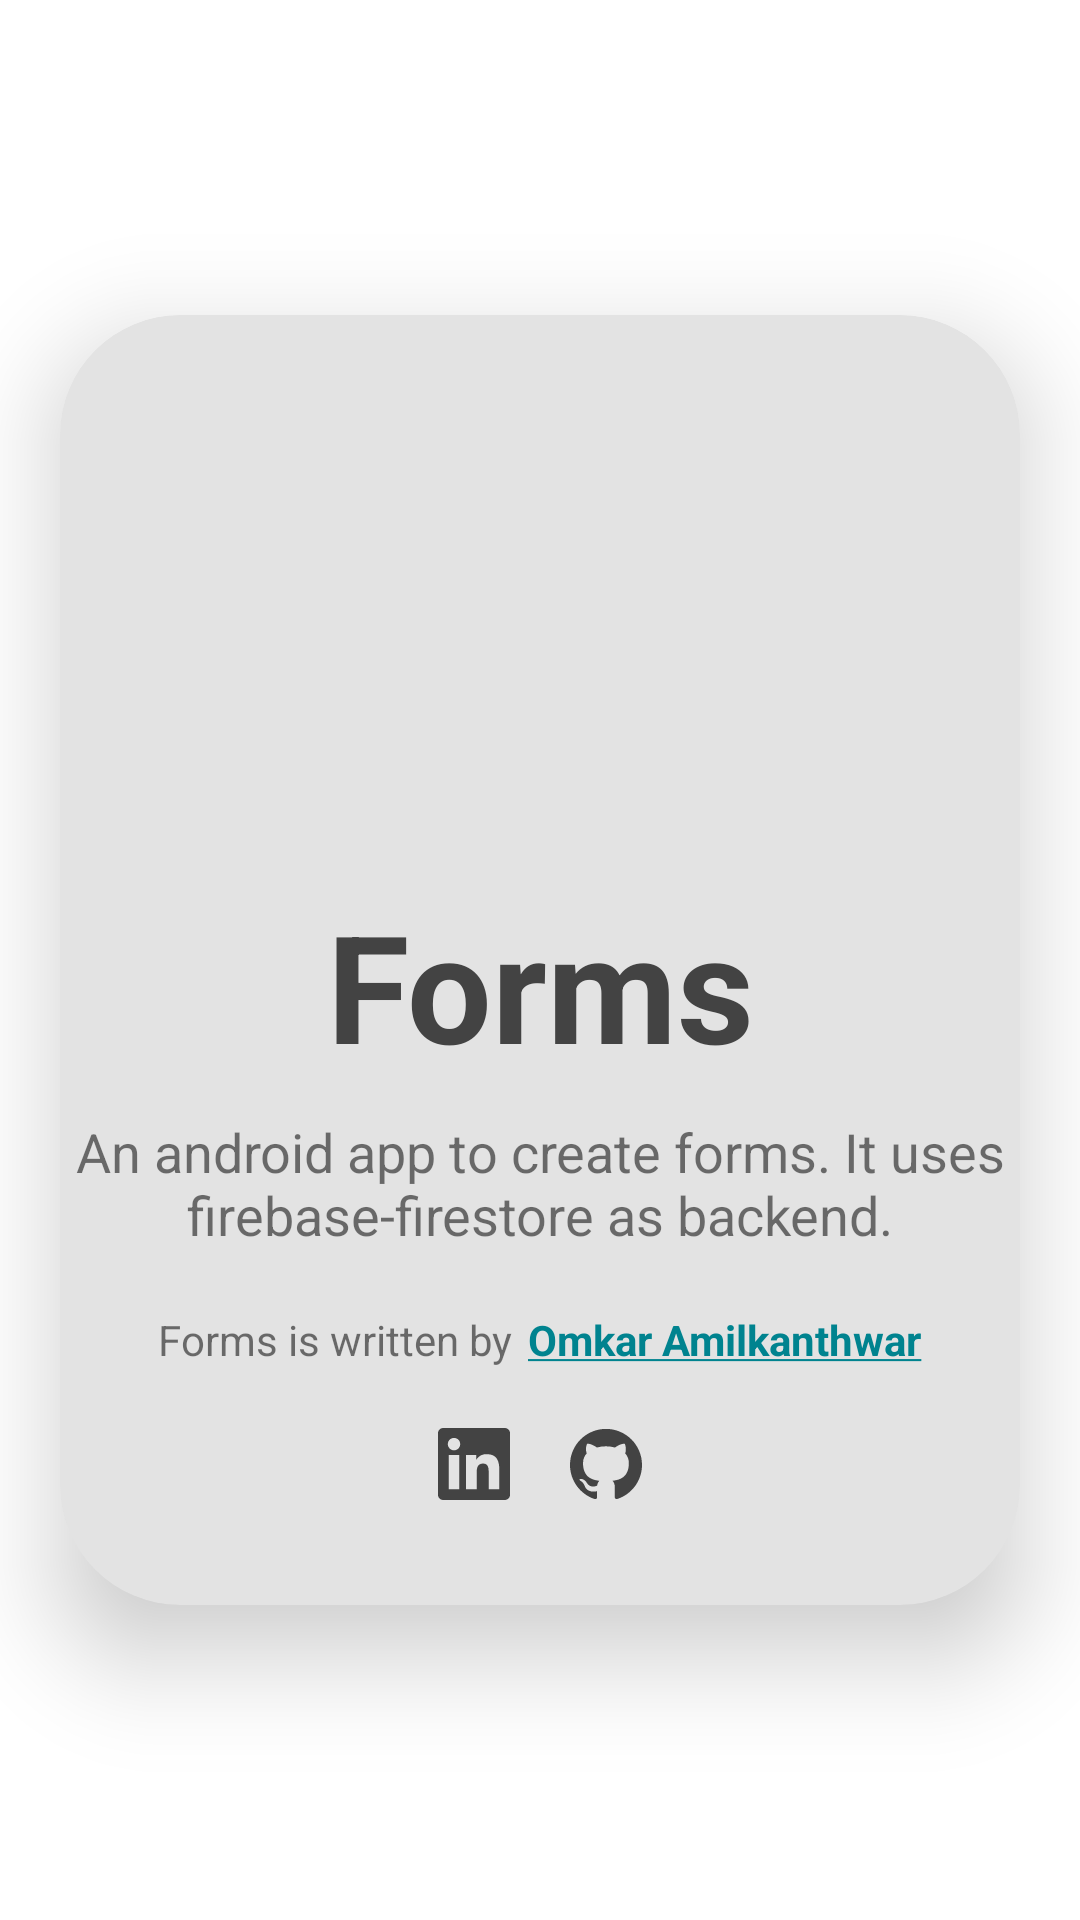

Android layout source for this screen:
<!-- AndroidManifest.xml: application theme Theme.Forms.cyan -->
<!-- res/layout/fragment_info.xml -->
<?xml version="1.0" encoding="utf-8"?>
<androidx.constraintlayout.widget.ConstraintLayout xmlns:android="http://schemas.android.com/apk/res/android"
    xmlns:app="http://schemas.android.com/apk/res-auto"
    xmlns:tools="http://schemas.android.com/tools"
    android:layout_width="match_parent"
    android:layout_height="match_parent"
    tools:context=".fragments.InfoFragment">

    <com.google.android.material.card.MaterialCardView
        android:layout_width="match_parent"
        android:layout_height="wrap_content"
        android:layout_margin="20dp"
        app:cardBackgroundColor="#E3E3E3"
        app:cardCornerRadius="40dp"
        app:cardElevation="20dp"
        app:contentPaddingBottom="15dp"
        app:contentPaddingTop="30dp"
        app:layout_constraintBottom_toBottomOf="parent"
        app:layout_constraintEnd_toEndOf="parent"
        app:layout_constraintStart_toStartOf="parent"
        app:layout_constraintTop_toTopOf="parent">

        <LinearLayout
            android:layout_width="match_parent"
            android:layout_height="wrap_content"
            android:orientation="vertical">

            <com.google.android.material.imageview.ShapeableImageView
                android:id="@+id/shapeableImageView"
                android:layout_width="150dp"
                android:layout_height="150dp"
                android:layout_gravity="center_horizontal"
                android:layout_marginBottom="10dp"
                app:srcCompat="@drawable/app_icon"
                tools:ignore="VectorDrawableCompat" />

            <TextView
                android:id="@+id/textView"
                android:layout_width="match_parent"
                android:layout_height="wrap_content"
                android:layout_marginBottom="10dp"
                android:gravity="center_horizontal"
                android:text="@string/boldappname"
                android:textAlignment="center"
                android:textColor="@color/defaultTint"
                android:textSize="50dp" />

            <TextView
                android:id="@+id/textView6"
                android:layout_width="wrap_content"
                android:layout_height="wrap_content"
                android:gravity="center_horizontal"
                android:text="@string/about"
                android:textAlignment="center"
                android:textSize="18dp" />

            <LinearLayout
                android:layout_width="wrap_content"
                android:layout_height="wrap_content"
                android:layout_gravity="center_horizontal"
                android:layout_marginTop="20dp"
                android:orientation="horizontal">

                <TextView
                    android:id="@+id/textView4"
                    android:layout_width="wrap_content"
                    android:layout_height="wrap_content"
                    android:layout_weight="1"
                    android:text="@string/writtenby" />

                <TextView
                    android:id="@+id/textView5"
                    android:layout_width="wrap_content"
                    android:layout_height="wrap_content"
                    android:layout_marginLeft="5dp"
                    android:layout_weight="1"
                    android:text="@string/name"
                    android:textColor="?attr/colorPrimary" />
            </LinearLayout>

            <LinearLayout
                android:layout_width="wrap_content"
                android:layout_height="wrap_content"
                android:layout_gravity="center_horizontal"
                android:layout_marginVertical="20dp"
                android:orientation="horizontal">

                <ImageView
                    android:id="@+id/linkedin"
                    android:layout_width="wrap_content"
                    android:layout_height="wrap_content"
                    android:layout_marginRight="10dp"
                    android:layout_weight="1"
                    android:src="@drawable/ic_linkedin"
                    app:tint="@color/defaultTint" />

                <ImageView
                    android:id="@+id/github"
                    android:layout_width="wrap_content"
                    android:layout_height="wrap_content"
                    android:layout_marginLeft="10dp"
                    android:layout_weight="1"
                    android:src="@drawable/ic_github"
                    app:tint="@color/defaultTint" />
            </LinearLayout>
        </LinearLayout>


    </com.google.android.material.card.MaterialCardView>


</androidx.constraintlayout.widget.ConstraintLayout>
<!-- resources referenced by this layout -->
<resources>
  <color name="defaultTint">#434343</color>
  <!-- drawable ic_github (drawable) -->
  <vector xmlns:android="http://schemas.android.com/apk/res/android" android:width="24dp" android:height="24dp" android:viewportWidth="24" android:viewportHeight="24">
      <path android:fillColor="@android:color/white" android:pathData="M12 0.297c-6.63 0-12 5.373-12 12 0 5.303 3.438 9.8 8.205 11.385 0.6 0.113 0.82-0.258 0.82-0.577 0-0.285-0.01-1.04-0.015-2.04-3.338 0.724-4.042-1.61-4.042-1.61C4.422 18.07 3.633 17.7 3.633 17.7c-1.087-0.744 0.084-0.729 0.084-0.729 1.205 0.084 1.838 1.236 1.838 1.236 1.07 1.835 2.809 1.305 3.495 0.998 0.108-0.776 0.417-1.305 0.76-1.605-2.665-0.3-5.466-1.332-5.466-5.93 0-1.31 0.465-2.38 1.235-3.22-0.135-0.303-0.54-1.523 0.105-3.176 0 0 1.005-0.322 3.3 1.23 0.96-0.267 1.98-0.399 3-0.405 1.02 0.006 2.04 0.138 3 0.405 2.28-1.552 3.285-1.23 3.285-1.23 0.645 1.653 0.24 2.873 0.12 3.176 0.765 0.84 1.23 1.91 1.23 3.22 0 4.61-2.805 5.625-5.475 5.92 0.42 0.36 0.81 1.096 0.81 2.22 0 1.606-0.015 2.896-0.015 3.286 0 0.315 0.21 0.69 0.825 0.57C20.565 22.092 24 17.592 24 12.297c0-6.627-5.373-12-12-12"/>
  </vector>
  <!-- drawable ic_linkedin (drawable) -->
  <vector xmlns:android="http://schemas.android.com/apk/res/android"
      android:width="24dp"
      android:height="24dp"
      android:viewportWidth="24"
      android:viewportHeight="24">
      <path
          android:fillColor="@android:color/white"
          android:pathData="M20.447,20.452h-3.554v-5.569c0,-1.328 -0.027,-3.037 -1.852,-3.037 -1.853,0 -2.136,1.445 -2.136,2.939v5.667L9.351,20.452L9.351,9h3.414v1.561h0.046c0.477,-0.9 1.637,-1.85 3.37,-1.85 3.601,0 4.267,2.37 4.267,5.455v6.286zM5.337,7.433c-1.144,0 -2.063,-0.926 -2.063,-2.065 0,-1.138 0.92,-2.063 2.063,-2.063 1.14,0 2.064,0.925 2.064,2.063 0,1.139 -0.925,2.065 -2.064,2.065zM7.119,20.452L3.555,20.452L3.555,9h3.564v11.452zM22.225,0L1.771,0C0.792,0 0,0.774 0,1.729v20.542C0,23.227 0.792,24 1.771,24h20.451C23.2,24 24,23.227 24,22.271L24,1.729C24,0.774 23.2,0 22.222,0h0.003z"/>
  </vector>
  <string name="about">An android app to create forms. It uses firebase-firestore as backend.</string>
  <string name="boldappname"><b>Forms</b></string>
  <string name="name"><b><u>Omkar Amilkanthwar</u></b></string>
  <string name="writtenby">Forms is written by   </string>
  <style name="Theme.Forms.cyan" parent="Theme.MaterialComponents.Light.DarkActionBar">
          
          <item name="colorPrimary">@color/cyanprimaryColor</item>
          <item name="colorPrimaryVariant">@color/cyanprimaryDarkColor</item>
  
          <item name="colorOnPrimary">@color/primaryTextColor</item>
          <item name="colorSecondary">@color/secondaryColor</item>
          <item name="colorSecondaryVariant">@color/secondaryDarkColor</item>
          <item name="colorOnSecondary">@color/secondaryTextColor</item>
          <item name="android:statusBarColor" tools:targetApi="l">?attr/colorPrimaryVariant</item>
          <item name="android:colorAccent" tools:targetApi="lollipop">?attr/colorPrimary</item>
          <item name="android:windowBackground">@color/white</item>
          <item name="colorAccent">@color/cyanprimaryColor</item>
      </style>
  <color name="cyanprimaryColor">#00838f</color>
  <color name="cyanprimaryDarkColor">#005662</color>
  <color name="primaryTextColor">#ffffff</color>
  <color name="secondaryColor">#fafafa</color>
  <color name="secondaryDarkColor">#c7c7c7</color>
  <color name="secondaryTextColor">#000000</color>
  <color name="white">#ffffff</color>
</resources>
